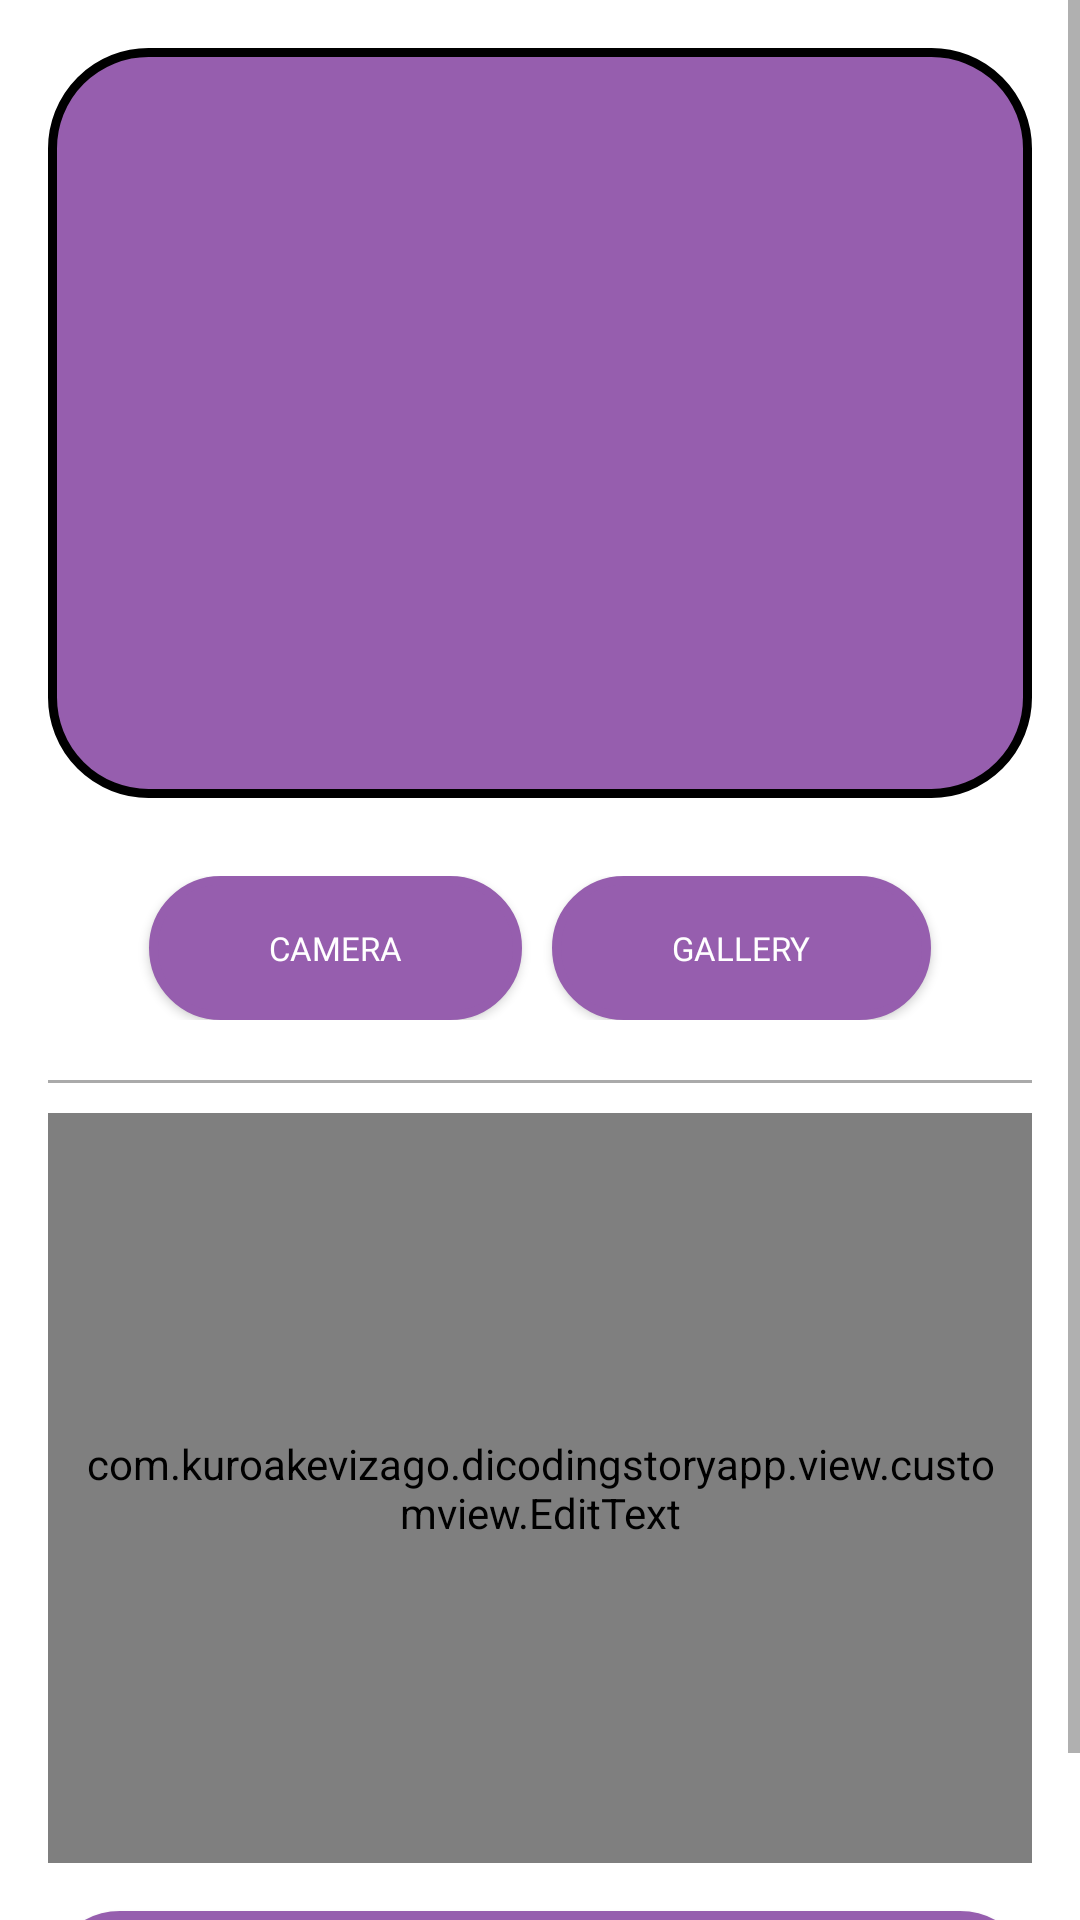

Android layout source for this screen:
<!-- AndroidManifest.xml: application theme AppTheme -->
<!-- res/layout/activity_upload.xml -->
<?xml version="1.0" encoding="utf-8"?>
<ScrollView
    xmlns:android="http://schemas.android.com/apk/res/android"
    xmlns:tools="http://schemas.android.com/tools"
    tools:context=".ui.detail.DetailActivity"
    android:layout_width="match_parent"
    android:layout_height="match_parent">

    <FrameLayout
        android:layout_width="match_parent"
        android:layout_height="wrap_content">

        <LinearLayout
            android:layout_width="match_parent"
            android:layout_height="match_parent"
            android:orientation="vertical"
            android:gravity="center_horizontal"
            android:padding="16dp">

            
            <ImageView
                android:id="@+id/imagePreview"
                android:layout_width="match_parent"
                android:layout_height="250dp"
                android:scaleType="fitCenter"
                tools:src="@mipmap/ic_launcher_round"
                android:paddingTop="10dp"
                android:paddingBottom="10dp"
                android:background="@drawable/bg_button_rounded"
                android:layout_marginBottom="16dp"
                android:importantForAccessibility="no" />

            <LinearLayout
                android:layout_width="match_parent"
                android:layout_height="wrap_content"
                android:orientation="horizontal"
                android:gravity="center_horizontal"
                android:padding="10dp">
                
                <Button
                    android:id="@+id/buttonCamera"
                    android:layout_width="wrap_content"
                    android:layout_height="wrap_content"
                    android:paddingStart="40dp"
                    android:paddingEnd="40dp"
                    style="@style/Widget.AppTheme.Button"
                    android:text="@string/camera"/>

                <View
                    android:layout_width="10dp"
                    android:layout_height="0dp"/>

                
                <Button
                    android:id="@+id/buttonGallery"
                    android:layout_width="wrap_content"
                    android:layout_height="wrap_content"
                    android:paddingStart="40dp"
                    android:paddingEnd="40dp"
                    style="@style/Widget.AppTheme.Button"
                    android:text="@string/gallery"/>
            </LinearLayout>

            <View
                android:layout_width="match_parent"
                android:layout_height="1dp"
                android:layout_marginTop="10dp"
                android:layout_marginBottom="10dp"
                android:background="@android:color/darker_gray" />

            
            <com.kuroakevizago.dicodingstoryapp.view.customview.EditText
                android:id="@+id/editTextDescription"
                android:layout_width="match_parent"
                android:layout_height="250dp"
                android:hint="@string/enter_description"
                android:inputType="textMultiLine"
                android:layout_marginBottom="16dp"
                android:gravity="top"
                android:background="@color/md_theme_surfaceContainer"
                android:padding="10dp" />

            
            <Button
                android:id="@+id/buttonUpload"
                android:layout_width="match_parent"
                android:layout_height="wrap_content"
                android:text="@string/upload"
                style="@style/Widget.AppTheme.Button"/>

        </LinearLayout>

        <ProgressBar
            android:id="@+id/progressUpload"
            android:layout_width="50dp"
            android:layout_height="50dp"
            android:layout_gravity="center"
            android:visibility="gone"/>
    </FrameLayout>


</ScrollView>
<!-- resources referenced by this layout -->
<resources>
  <color name="md_theme_surfaceContainer">#F1EDEC</color>
  <!-- drawable bg_button_rounded (drawable) -->
  <?xml version="1.0" encoding="utf-8"?>
  <shape xmlns:android="http://schemas.android.com/apk/res/android">
      <solid android:color="@color/md_theme_primaryContainer" />
      <corners android:radius="32dp" />
      <padding android:left="4dp" android:right="4dp" />
      <stroke android:width="3dp" android:color="@android:color/black" />
  </shape>
  <!-- mipmap ic_launcher_round: webp bitmap (mipmap-hdpi, 3534 bytes) -->
  <string name="camera">Camera</string>
  <string name="enter_description">Enter description</string>
  <string name="gallery">Gallery</string>
  <string name="upload">Upload</string>
  <style name="Widget.AppTheme.Button" parent="Widget.AppCompat.Button">
          
          <item name="android:background">@drawable/bg_button_rounded</item>
          <item name="android:radius">32dp</item>
          <item name="backgroundTint">@color/md_theme_primaryContainer</item>
          <item name="android:textColor">@color/md_theme_onPrimaryContainer</item>
          <item name="android:fontFamily">@font/lexend_extrabold</item>
          <item name="android:textSize">11sp</item>
          <item name="android:textAlignment">center</item>
          <item name="android:textAllCaps">true</item>
      </style>
  <color name="md_theme_primaryContainer">#965EAE</color>
  <color name="md_theme_onPrimaryContainer">#FFFFFF</color>
</resources>
